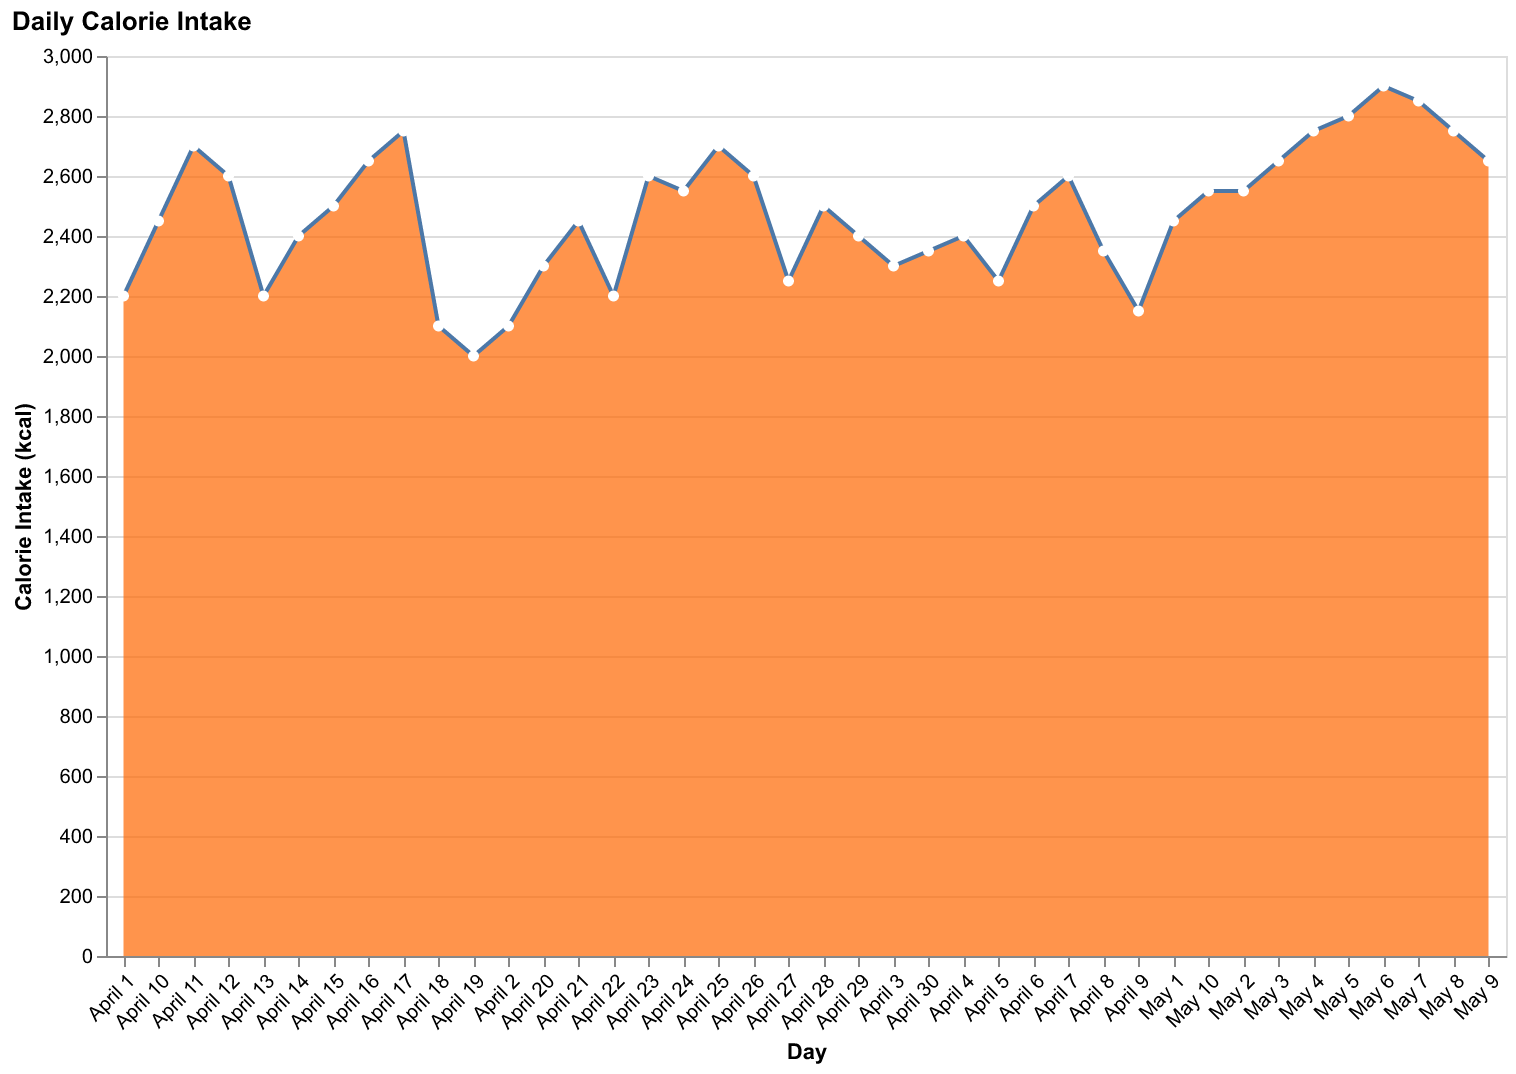

Values plotted in this chart, from the file beside it:
Day, Calories
April 1, 2200
April 2, 2100
April 3, 2300
April 4, 2400
April 5, 2250
April 6, 2500
April 7, 2600
April 8, 2350
April 9, 2150
April 10, 2450
April 11, 2700
April 12, 2600
April 13, 2200
April 14, 2400
April 15, 2500
April 16, 2650
April 17, 2750
April 18, 2100
April 19, 2000
April 20, 2300
April 21, 2450
April 22, 2200
April 23, 2600
April 24, 2550
April 25, 2700
April 26, 2600
April 27, 2250
April 28, 2500
April 29, 2400
April 30, 2350
May 1, 2450
May 2, 2550
May 3, 2650
May 4, 2750
May 5, 2800
May 6, 2900
May 7, 2850
May 8, 2750
May 9, 2650
May 10, 2550
